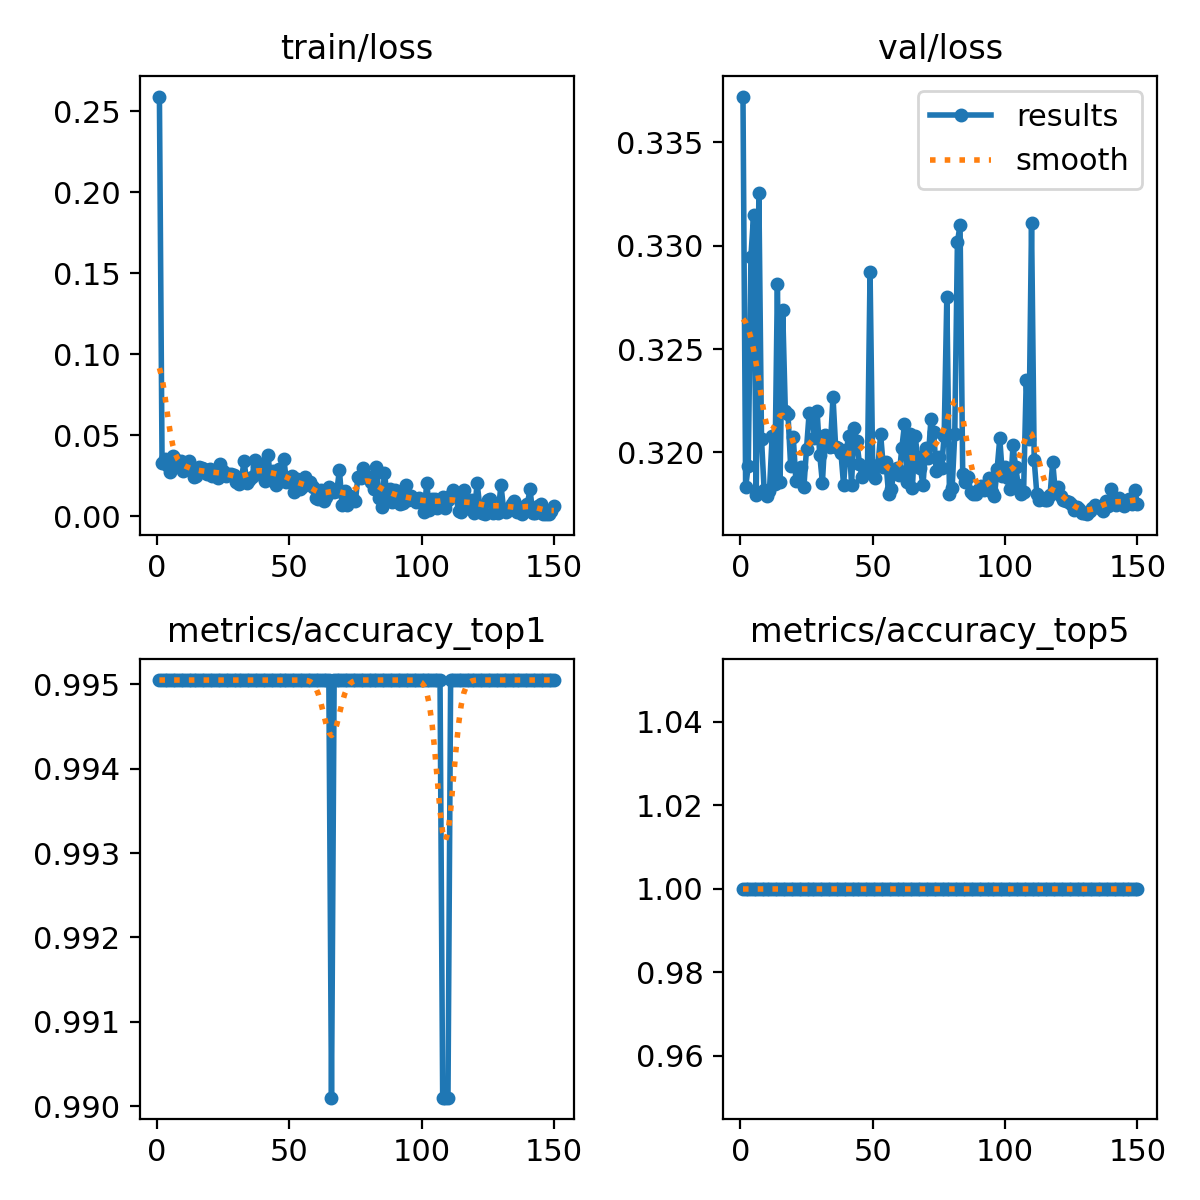

The table this chart was drawn from, first rows:
epoch, train/loss, metrics/accuracy_top1, metrics/accuracy_top5, val/loss, lr/pg0, lr/pg1, lr/pg2
1, 0.2589, 0.995, 1, 0.3372, 0.0002317, 0.0002317, 0.0002317
2, 0.03276, 0.995, 1, 0.3183, 0.0004666, 0.0004666, 0.0004666
3, 0.03536, 0.995, 1, 0.3193, 0.0006984, 0.0006984, 0.0006984
4, 0.03193, 0.995, 1, 0.3295, 0.0006999, 0.0006999, 0.0006999
5, 0.02723, 0.995, 1, 0.3315, 0.0006951, 0.0006951, 0.0006951
6, 0.03698, 0.995, 1, 0.3179, 0.0006904, 0.0006904, 0.0006904
7, 0.03557, 0.995, 1, 0.3325, 0.0006857, 0.0006857, 0.0006857
8, 0.03084, 0.995, 1, 0.3206, 0.000681, 0.000681, 0.000681
9, 0.03407, 0.995, 1, 0.3182, 0.0006763, 0.0006763, 0.0006763
10, 0.02817, 0.995, 1, 0.3179, 0.0006716, 0.0006716, 0.0006716
11, 0.03114, 0.995, 1, 0.3181, 0.0006669, 0.0006669, 0.0006669
12, 0.03438, 0.995, 1, 0.3208, 0.0006622, 0.0006622, 0.0006622
13, 0.02976, 0.995, 1, 0.3185, 0.0006574, 0.0006574, 0.0006574
14, 0.02414, 0.995, 1, 0.3281, 0.0006527, 0.0006527, 0.0006527
15, 0.02519, 0.995, 1, 0.3186, 0.000648, 0.000648, 0.000648
16, 0.03028, 0.995, 1, 0.3269, 0.0006433, 0.0006433, 0.0006433
17, 0.02982, 0.995, 1, 0.322, 0.0006386, 0.0006386, 0.0006386
18, 0.02916, 0.995, 1, 0.3219, 0.0006339, 0.0006339, 0.0006339
19, 0.02644, 0.995, 1, 0.3194, 0.0006292, 0.0006292, 0.0006292
20, 0.02896, 0.995, 1, 0.3207, 0.0006245, 0.0006245, 0.0006245
21, 0.02469, 0.995, 1, 0.3186, 0.0006197, 0.0006197, 0.0006197
22, 0.02632, 0.995, 1, 0.3192, 0.000615, 0.000615, 0.000615
23, 0.02394, 0.995, 1, 0.3193, 0.0006103, 0.0006103, 0.0006103
24, 0.0324, 0.995, 1, 0.3183, 0.0006056, 0.0006056, 0.0006056
25, 0.02788, 0.995, 1, 0.3202, 0.0006009, 0.0006009, 0.0006009
26, 0.02507, 0.995, 1, 0.3219, 0.0005962, 0.0005962, 0.0005962
27, 0.02604, 0.995, 1, 0.3219, 0.0005915, 0.0005915, 0.0005915
28, 0.02593, 0.995, 1, 0.3207, 0.0005868, 0.0005868, 0.0005868
29, 0.02542, 0.995, 1, 0.322, 0.000582, 0.000582, 0.000582
30, 0.02143, 0.995, 1, 0.3199, 0.0005773, 0.0005773, 0.0005773
31, 0.02012, 0.995, 1, 0.3185, 0.0005726, 0.0005726, 0.0005726
32, 0.02365, 0.995, 1, 0.3209, 0.0005679, 0.0005679, 0.0005679
33, 0.03397, 0.995, 1, 0.3204, 0.0005632, 0.0005632, 0.0005632
34, 0.02081, 0.995, 1, 0.3203, 0.0005585, 0.0005585, 0.0005585
35, 0.02274, 0.995, 1, 0.3227, 0.0005538, 0.0005538, 0.0005538
36, 0.02404, 0.995, 1, 0.3203, 0.0005491, 0.0005491, 0.0005491
37, 0.03483, 0.995, 1, 0.3202, 0.0005443, 0.0005443, 0.0005443
38, 0.03086, 0.995, 1, 0.32, 0.0005396, 0.0005396, 0.0005396
39, 0.03235, 0.995, 1, 0.3184, 0.0005349, 0.0005349, 0.0005349
40, 0.02495, 0.995, 1, 0.3201, 0.0005302, 0.0005302, 0.0005302
41, 0.02211, 0.995, 1, 0.3208, 0.0005255, 0.0005255, 0.0005255
42, 0.03815, 0.995, 1, 0.3184, 0.0005208, 0.0005208, 0.0005208
43, 0.02239, 0.995, 1, 0.3212, 0.0005161, 0.0005161, 0.0005161
44, 0.02812, 0.995, 1, 0.3206, 0.0005114, 0.0005114, 0.0005114
45, 0.0193, 0.995, 1, 0.3195, 0.0005066, 0.0005066, 0.0005066
46, 0.02953, 0.995, 1, 0.3188, 0.0005019, 0.0005019, 0.0005019
47, 0.02157, 0.995, 1, 0.3192, 0.0004972, 0.0004972, 0.0004972
48, 0.03555, 0.995, 1, 0.3191, 0.0004925, 0.0004925, 0.0004925
49, 0.02119, 0.995, 1, 0.3287, 0.0004878, 0.0004878, 0.0004878
50, 0.02385, 0.995, 1, 0.3193, 0.0004831, 0.0004831, 0.0004831
51, 0.02464, 0.995, 1, 0.3188, 0.0004784, 0.0004784, 0.0004784
52, 0.01504, 0.995, 1, 0.3194, 0.0004737, 0.0004737, 0.0004737
53, 0.02334, 0.995, 1, 0.3209, 0.000469, 0.000469, 0.000469
54, 0.01718, 0.995, 1, 0.3193, 0.0004642, 0.0004642, 0.0004642
55, 0.01819, 0.995, 1, 0.3195, 0.0004595, 0.0004595, 0.0004595
56, 0.02459, 0.995, 1, 0.318, 0.0004548, 0.0004548, 0.0004548
57, 0.02024, 0.995, 1, 0.3182, 0.0004501, 0.0004501, 0.0004501
58, 0.02145, 0.995, 1, 0.319, 0.0004454, 0.0004454, 0.0004454
59, 0.01802, 0.995, 1, 0.3192, 0.0004407, 0.0004407, 0.0004407
60, 0.0111, 0.995, 1, 0.3189, 0.000436, 0.000436, 0.000436
... 90 more rows
